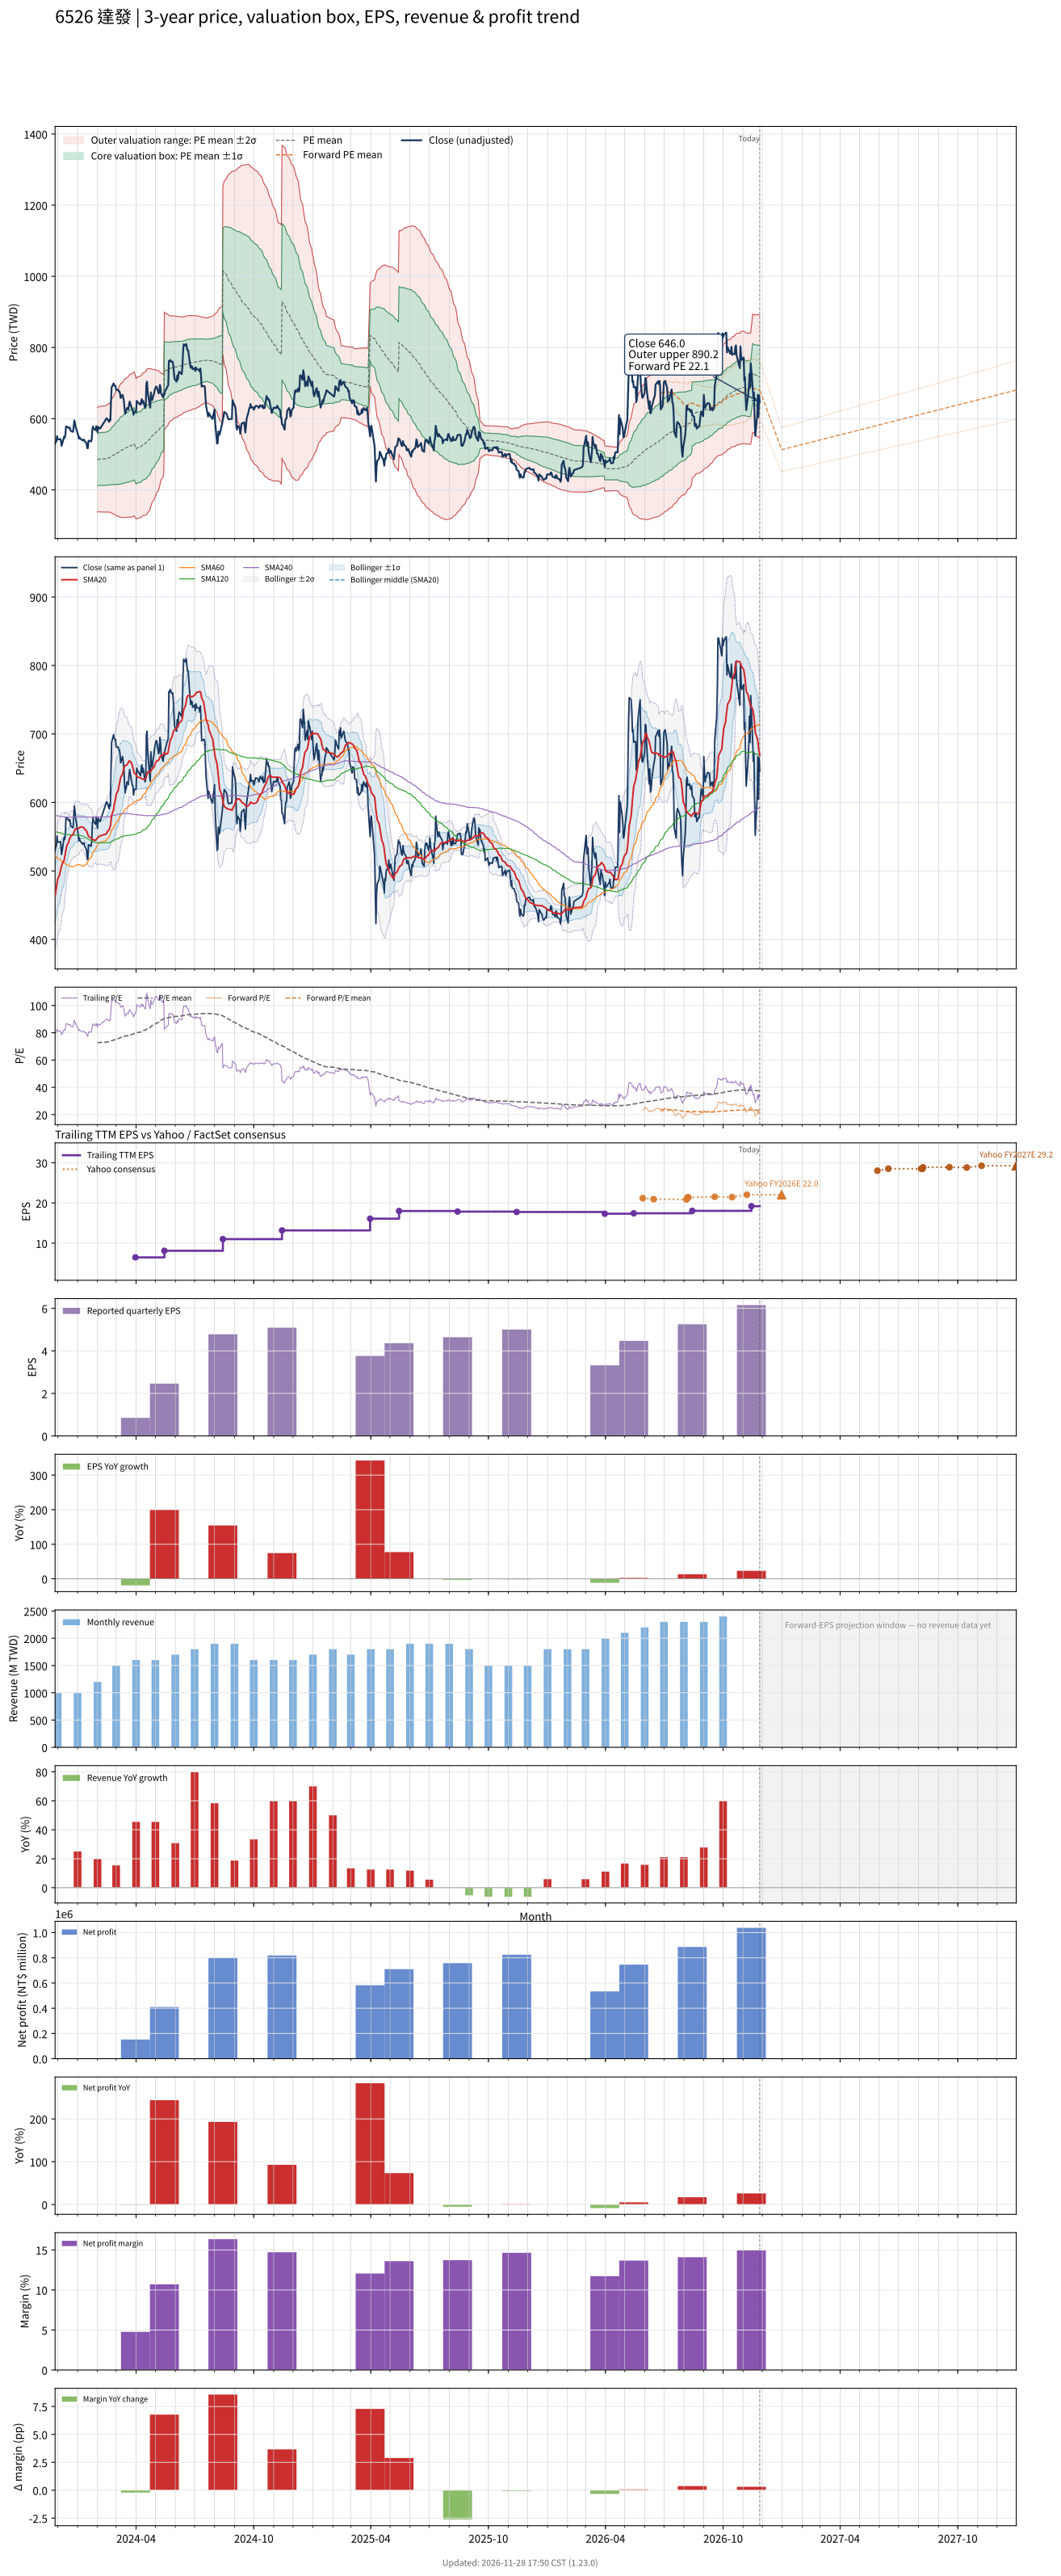

The table this chart was drawn from, first rows:
# chart-version: skill-stock-dynamic-val…
date, close, available_date, period_end, eps, ttm_eps, pe, pe_mean, pe_std, price_m2, price_m1, price_mean, price_p1, price_p2, as_of_date, forward_eps, forward_pe, forward_pe_mean, forward_pe_std, forward_price_m2, forward_price_m1, forward_price_mean, forward_price_p1, forward_price_p2
2023-11-27, 529, 2023-11-14, 2023-09-30, 2.92, 6.67, 79.31, , , , , , , , , , , , , , , , , 
2023-11-28, 534, 2023-11-14, 2023-09-30, 2.92, 6.67, 80.06, , , , , , , , , , , , , , , , , 
2023-11-29, 537, 2023-11-14, 2023-09-30, 2.92, 6.67, 80.51, , , , , , , , , , , , , , , , , 
2023-11-30, 551, 2023-11-14, 2023-09-30, 2.92, 6.67, 82.61, , , , , , , , , , , , , , , , , 
2023-12-01, 542, 2023-11-14, 2023-09-30, 2.92, 6.67, 81.26, , , , , , , , , , , , , , , , , 
2023-12-04, 542, 2023-11-14, 2023-09-30, 2.92, 6.67, 81.26, , , , , , , , , , , , , , , , , 
2023-12-05, 543, 2023-11-14, 2023-09-30, 2.92, 6.67, 81.41, , , , , , , , , , , , , , , , , 
2023-12-06, 539, 2023-11-14, 2023-09-30, 2.92, 6.67, 80.81, , , , , , , , , , , , , , , , , 
2023-12-07, 524, 2023-11-14, 2023-09-30, 2.92, 6.67, 78.56, , , , , , , , , , , , , , , , , 
2023-12-08, 529, 2023-11-14, 2023-09-30, 2.92, 6.67, 79.31, , , , , , , , , , , , , , , , , 
2023-12-11, 549, 2023-11-14, 2023-09-30, 2.92, 6.67, 82.31, , , , , , , , , , , , , , , , , 
2023-12-12, 546, 2023-11-14, 2023-09-30, 2.92, 6.67, 81.86, , , , , , , , , , , , , , , , , 
2023-12-13, 554, 2023-11-14, 2023-09-30, 2.92, 6.67, 83.06, , , , , , , , , , , , , , , , , 
2023-12-14, 578, 2023-11-14, 2023-09-30, 2.92, 6.67, 86.66, , , , , , , , , , , , , , , , , 
2023-12-15, 578, 2023-11-14, 2023-09-30, 2.92, 6.67, 86.66, , , , , , , , , , , , , , , , , 
2023-12-18, 574, 2023-11-14, 2023-09-30, 2.92, 6.67, 86.06, , , , , , , , , , , , , , , , , 
2023-12-19, 573, 2023-11-14, 2023-09-30, 2.92, 6.67, 85.91, , , , , , , , , , , , , , , , , 
2023-12-20, 575, 2023-11-14, 2023-09-30, 2.92, 6.67, 86.21, , , , , , , , , , , , , , , , , 
2023-12-21, 567, 2023-11-14, 2023-09-30, 2.92, 6.67, 85.01, , , , , , , , , , , , , , , , , 
2023-12-22, 565, 2023-11-14, 2023-09-30, 2.92, 6.67, 84.71, , , , , , , , , , , , , , , , , 
2023-12-25, 563, 2023-11-14, 2023-09-30, 2.92, 6.67, 84.41, , , , , , , , , , , , , , , , , 
2023-12-26, 578, 2023-11-14, 2023-09-30, 2.92, 6.67, 86.66, , , , , , , , , , , , , , , , , 
2023-12-27, 595, 2023-11-14, 2023-09-30, 2.92, 6.67, 89.21, , , , , , , , , , , , , , , , , 
2023-12-28, 587, 2023-11-14, 2023-09-30, 2.92, 6.67, 88.01, , , , , , , , , , , , , , , , , 
2023-12-29, 577, 2023-11-14, 2023-09-30, 2.92, 6.67, 86.51, , , , , , , , , , , , , , , , , 
2024-01-02, 553, 2023-11-14, 2023-09-30, 2.92, 6.67, 82.91, , , , , , , , , , , , , , , , , 
2024-01-03, 544, 2023-11-14, 2023-09-30, 2.92, 6.67, 81.56, , , , , , , , , , , , , , , , , 
2024-01-04, 548, 2023-11-14, 2023-09-30, 2.92, 6.67, 82.16, , , , , , , , , , , , , , , , , 
2024-01-05, 544, 2023-11-14, 2023-09-30, 2.92, 6.67, 81.56, , , , , , , , , , , , , , , , , 
2024-01-08, 540, 2023-11-14, 2023-09-30, 2.92, 6.67, 80.96, , , , , , , , , , , , , , , , , 
2024-01-09, 539, 2023-11-14, 2023-09-30, 2.92, 6.67, 80.81, , , , , , , , , , , , , , , , , 
2024-01-10, 541, 2023-11-14, 2023-09-30, 2.92, 6.67, 81.11, , , , , , , , , , , , , , , , , 
2024-01-11, 541, 2023-11-14, 2023-09-30, 2.92, 6.67, 81.11, , , , , , , , , , , , , , , , , 
2024-01-12, 536, 2023-11-14, 2023-09-30, 2.92, 6.67, 80.36, , , , , , , , , , , , , , , , , 
2024-01-15, 531, 2023-11-14, 2023-09-30, 2.92, 6.67, 79.61, , , , , , , , , , , , , , , , , 
2024-01-16, 517, 2023-11-14, 2023-09-30, 2.92, 6.67, 77.51, , , , , , , , , , , , , , , , , 
2024-01-17, 517, 2023-11-14, 2023-09-30, 2.92, 6.67, 77.51, , , , , , , , , , , , , , , , , 
2024-01-18, 538, 2023-11-14, 2023-09-30, 2.92, 6.67, 80.66, , , , , , , , , , , , , , , , , 
2024-01-19, 538, 2023-11-14, 2023-09-30, 2.92, 6.67, 80.66, , , , , , , , , , , , , , , , , 
2024-01-22, 536, 2023-11-14, 2023-09-30, 2.92, 6.67, 80.36, , , , , , , , , , , , , , , , , 
2024-01-23, 543, 2023-11-14, 2023-09-30, 2.92, 6.67, 81.41, , , , , , , , , , , , , , , , , 
2024-01-24, 569, 2023-11-14, 2023-09-30, 2.92, 6.67, 85.31, , , , , , , , , , , , , , , , , 
2024-01-25, 578, 2023-11-14, 2023-09-30, 2.92, 6.67, 86.66, , , , , , , , , , , , , , , , , 
2024-01-26, 572, 2023-11-14, 2023-09-30, 2.92, 6.67, 85.76, , , , , , , , , , , , , , , , , 
2024-01-29, 568, 2023-11-14, 2023-09-30, 2.92, 6.67, 85.16, , , , , , , , , , , , , , , , , 
2024-01-30, 579, 2023-11-14, 2023-09-30, 2.92, 6.67, 86.81, , , , , , , , , , , , , , , , , 
2024-01-31, 569, 2023-11-14, 2023-09-30, 2.92, 6.67, 85.31, , , , , , , , , , , , , , , , , 
2024-02-01, 562, 2023-11-14, 2023-09-30, 2.92, 6.67, 84.26, 72.65, 10.98, 338, 411.3, 484.6, 557.8, 631.1, , , , , , , , , , 
2024-02-02, 577, 2023-11-14, 2023-09-30, 2.92, 6.67, 86.51, 72.78, 11.05, 338, 411.7, 485.5, 559.2, 632.9, , , , , , , , , , 
2024-02-05, 572, 2023-11-14, 2023-09-30, 2.92, 6.67, 85.76, 72.91, 11.12, 338.1, 412.2, 486.3, 560.5, 634.6, , , , , , , , , , 
2024-02-15, 601, 2023-11-14, 2023-09-30, 2.92, 6.67, 90.1, 73.09, 11.22, 337.8, 412.6, 487.5, 562.3, 637.2, , , , , , , , , , 
2024-02-16, 600, 2023-11-14, 2023-09-30, 2.92, 6.67, 89.96, 73.24, 11.32, 337.5, 413, 488.5, 564.1, 639.6, , , , , , , , , , 
2024-02-19, 591, 2023-11-14, 2023-09-30, 2.92, 6.67, 88.61, 73.4, 11.41, 337.4, 413.5, 489.6, 565.6, 641.7, , , , , , , , , , 
2024-02-20, 598, 2023-11-14, 2023-09-30, 2.92, 6.67, 89.66, 73.56, 11.5, 337.2, 413.9, 490.6, 567.3, 644, , , , , , , , , , 
2024-02-21, 595, 2023-11-14, 2023-09-30, 2.92, 6.67, 89.21, 73.72, 11.58, 337.2, 414.4, 491.7, 568.9, 646.2, , , , , , , , , , 
2024-02-22, 650, 2023-11-14, 2023-09-30, 2.92, 6.67, 97.45, 73.96, 11.77, 336.2, 414.7, 493.3, 571.8, 650.4, , , , , , , , , , 
2024-02-23, 688, 2023-11-14, 2023-09-30, 2.92, 6.67, 103.1, 74.24, 12.06, 334.3, 414.8, 495.2, 575.7, 656.1, , , , , , , , , , 
2024-02-26, 699, 2023-11-14, 2023-09-30, 2.92, 6.67, 104.8, 74.55, 12.37, 332.3, 414.8, 497.2, 579.7, 662.2, , , , , , , , , , 
2024-02-27, 693, 2023-11-14, 2023-09-30, 2.92, 6.67, 103.9, 74.83, 12.65, 330.4, 414.8, 499.1, 583.5, 667.8, , , , , , , , , , 
... 669 more rows
